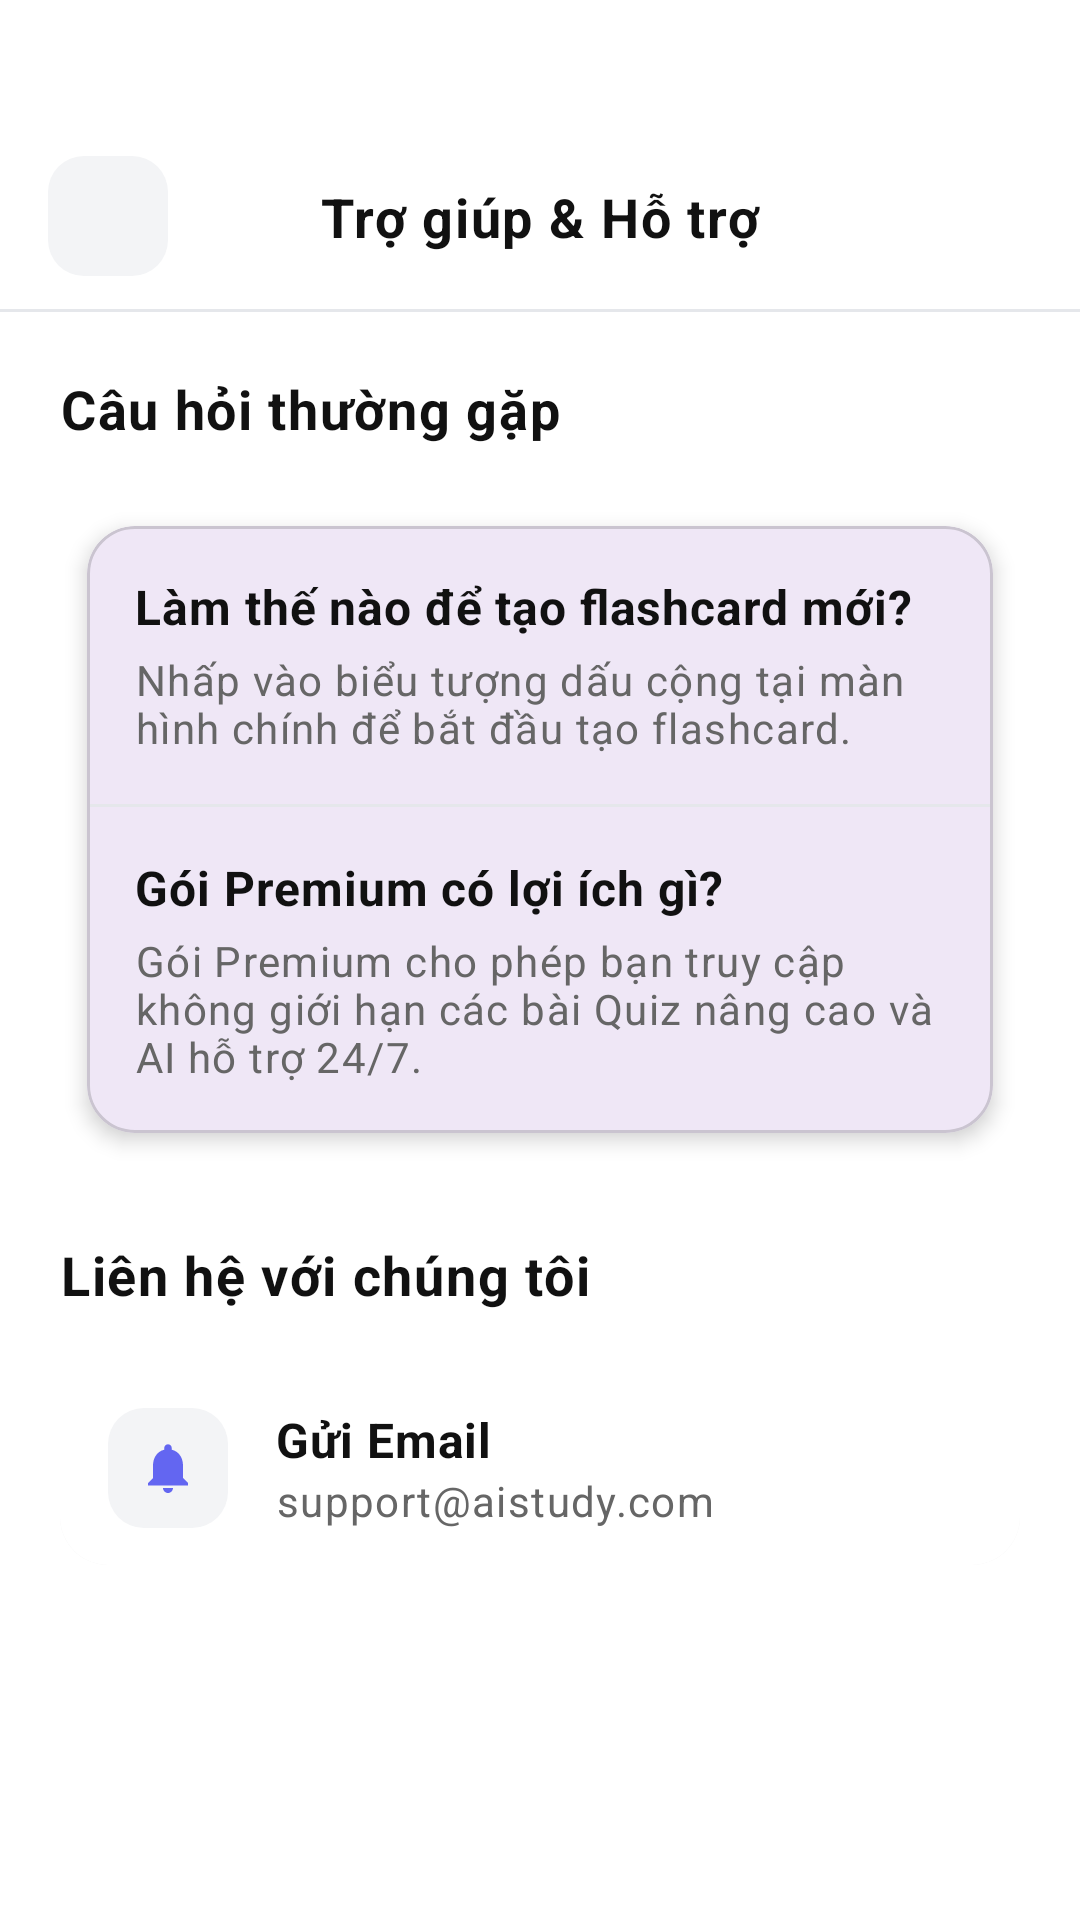

Produce the Android XML layout that renders to this screen, including the resource entries it uses.
<!-- AndroidManifest.xml: application theme Theme.AiStudyAssistant -->
<!-- res/layout/profile_activity_help_support.xml -->
<?xml version="1.0" encoding="utf-8"?>
<androidx.constraintlayout.widget.ConstraintLayout xmlns:android="http://schemas.android.com/apk/res/android"
    xmlns:app="http://schemas.android.com/apk/res-auto"
    android:layout_width="match_parent"
    android:layout_height="match_parent"
    android:background="@color/background">

    
    <androidx.constraintlayout.widget.ConstraintLayout
        android:id="@+id/header"
        android:layout_width="0dp"
        android:layout_height="64dp"
        android:layout_marginTop="40dp"
        android:background="@color/card_background"
        app:layout_constraintTop_toTopOf="parent"
        app:layout_constraintStart_toStartOf="parent"
        app:layout_constraintEnd_toEndOf="parent">

        <FrameLayout
            android:id="@+id/btn_back"
            android:layout_width="40dp"
            android:layout_height="40dp"
            android:layout_marginStart="16dp"
            android:background="@drawable/bg_stat_icon"
            app:layout_constraintStart_toStartOf="parent"
            app:layout_constraintTop_toTopOf="parent"
            app:layout_constraintBottom_toBottomOf="parent">
            <ImageView
                android:layout_width="20dp"
                android:layout_height="20dp"
                android:layout_gravity="center"
                android:src="@drawable/ic_arrow_left" />
        </FrameLayout>

        <TextView
            style="@style/AppTextAppearance.BodyLarge"
            android:layout_width="wrap_content"
            android:layout_height="wrap_content"
            android:text="Trợ giúp &amp; Hỗ trợ"
            android:textStyle="bold"
            android:textColor="@color/text_primary"
            app:layout_constraintStart_toEndOf="@id/btn_back"
            app:layout_constraintEnd_toEndOf="parent"
            app:layout_constraintTop_toTopOf="parent"
            app:layout_constraintBottom_toBottomOf="parent"
            android:layout_marginEnd="56dp" />

        <View
            android:layout_width="match_parent"
            android:layout_height="1dp"
            android:background="@color/border_color"
            app:layout_constraintBottom_toBottomOf="parent" />
    </androidx.constraintlayout.widget.ConstraintLayout>

    <androidx.core.widget.NestedScrollView
        android:layout_width="0dp"
        android:layout_height="0dp"
        app:layout_constraintTop_toBottomOf="@id/header"
        app:layout_constraintBottom_toBottomOf="parent"
        app:layout_constraintStart_toStartOf="parent"
        app:layout_constraintEnd_toEndOf="parent">

        <LinearLayout
            android:layout_width="match_parent"
            android:layout_height="wrap_content"
            android:orientation="vertical"
            android:padding="20dp">

            
            <TextView
                style="@style/AppTextAppearance.BodyLarge"
                android:layout_width="wrap_content"
                android:layout_height="wrap_content"
                android:text="Câu hỏi thường gặp"
                android:textStyle="bold"
                android:textColor="@color/text_primary"
                android:layout_marginBottom="16dp" />

            <com.google.android.material.card.MaterialCardView
                android:layout_width="match_parent"
                android:layout_height="wrap_content"
                app:cardCornerRadius="16dp"
                app:cardElevation="4dp"
                app:cardUseCompatPadding="true"
                android:layout_marginBottom="24dp">

                <LinearLayout
                    android:layout_width="match_parent"
                    android:layout_height="wrap_content"
                    android:orientation="vertical">

                    
                    <LinearLayout
                        android:layout_width="match_parent"
                        android:layout_height="wrap_content"
                        android:orientation="vertical"
                        android:padding="16dp"
                        android:background="?attr/selectableItemBackground">
                        <TextView
                            style="@style/AppTextAppearance.Body"
                            android:layout_width="match_parent"
                            android:layout_height="wrap_content"
                            android:text="Làm thế nào để tạo flashcard mới?"
                            android:textColor="@color/text_primary"
                            android:textStyle="bold" />
                        <TextView
                            style="@style/AppTextAppearance.BodySmall"
                            android:layout_width="match_parent"
                            android:layout_height="wrap_content"
                            android:text="Nhấp vào biểu tượng dấu cộng tại màn hình chính để bắt đầu tạo flashcard."
                            android:textColor="@color/text_secondary"
                            android:layout_marginTop="4dp" />
                    </LinearLayout>
                    <View android:layout_width="match_parent" android:layout_height="1dp" android:background="@color/border_color" />

                    
                    <LinearLayout
                        android:layout_width="match_parent"
                        android:layout_height="wrap_content"
                        android:orientation="vertical"
                        android:padding="16dp"
                        android:background="?attr/selectableItemBackground">
                        <TextView
                            style="@style/AppTextAppearance.Body"
                            android:layout_width="match_parent"
                            android:layout_height="wrap_content"
                            android:text="Gói Premium có lợi ích gì?"
                            android:textColor="@color/text_primary"
                            android:textStyle="bold" />
                        <TextView
                            style="@style/AppTextAppearance.BodySmall"
                            android:layout_width="match_parent"
                            android:layout_height="wrap_content"
                            android:text="Gói Premium cho phép bạn truy cập không giới hạn các bài Quiz nâng cao và AI hỗ trợ 24/7."
                            android:textColor="@color/text_secondary"
                            android:layout_marginTop="4dp" />
                    </LinearLayout>
                </LinearLayout>
            </com.google.android.material.card.MaterialCardView>

            
            <TextView
                style="@style/AppTextAppearance.BodyLarge"
                android:layout_width="wrap_content"
                android:layout_height="wrap_content"
                android:text="Liên hệ với chúng tôi"
                android:textStyle="bold"
                android:textColor="@color/text_primary"
                android:layout_marginBottom="16dp" />

            <LinearLayout
                android:layout_width="match_parent"
                android:layout_height="wrap_content"
                android:background="@drawable/bg_rounded_card"
                android:orientation="horizontal"
                android:padding="16dp"
                android:gravity="center_vertical"
                android:layout_marginBottom="12dp">
                <FrameLayout
                    android:layout_width="40dp"
                    android:layout_height="40dp"
                    android:background="@drawable/bg_stat_icon">
                    <ImageView
                        android:layout_width="20dp"
                        android:layout_height="20dp"
                        android:layout_gravity="center"
                        android:src="@drawable/ic_bell"
                        app:tint="@color/color_primary" />
                </FrameLayout>
                <LinearLayout
                    android:layout_width="0dp"
                    android:layout_height="wrap_content"
                    android:orientation="vertical"
                    android:layout_weight="1"
                    android:layout_marginStart="16dp">
                    <TextView
                        style="@style/AppTextAppearance.Body"
                        android:layout_width="wrap_content"
                        android:layout_height="wrap_content"
                        android:text="Gửi Email"
                        android:textColor="@color/text_primary"
                        android:textStyle="bold" />
                    <TextView
                        style="@style/AppTextAppearance.BodySmall"
                        android:layout_width="wrap_content"
                        android:layout_height="wrap_content"
                        android:text="support@aistudy.com"
                        android:textColor="@color/text_secondary" />
                </LinearLayout>
            </LinearLayout>

        </LinearLayout>
    </androidx.core.widget.NestedScrollView>

</androidx.constraintlayout.widget.ConstraintLayout>
<!-- resources referenced by this layout -->
<resources>
  <color name="background">#FFFFFF</color>
  <color name="border_color">#E5E7EB</color>
  <color name="card_background">#FFFFFF</color>
  <color name="color_primary">#6366F1</color>
  <color name="text_primary">#111111</color>
  <color name="text_secondary">#666666</color>
  <!-- drawable bg_rounded_card (drawable) -->
  <?xml version="1.0" encoding="utf-8"?>
  <layer-list xmlns:android="http://schemas.android.com/apk/res/android">
      <item android:top="2dp" android:bottom="4dp">
          <shape>
              <solid android:color="#0D000000" />
              <corners android:radius="16dp" />
          </shape>
      </item>
      <item android:bottom="4dp">
          <shape>
              <solid android:color="@color/card_background" />
              <corners android:radius="16dp" />
          </shape>
      </item>
  </layer-list>
  <!-- drawable bg_stat_icon (drawable) -->
  <?xml version="1.0" encoding="utf-8"?>
  <shape xmlns:android="http://schemas.android.com/apk/res/android">
      <solid android:color="@color/secondary_background" />
      <corners android:radius="12dp" />
  </shape>
  <!-- drawable ic_bell (drawable) -->
  <vector xmlns:android="http://schemas.android.com/apk/res/android"
      android:width="24dp"
      android:height="24dp"
      android:viewportWidth="24"
      android:viewportHeight="24">
      <path
          android:fillColor="#8B5CF6"
          android:pathData="M12,22c1.1,0 2,-0.9 2,-2h-4c0,1.1 0.9,2 2,2zm6,-6v-5c0,-3.07 -1.63,-5.64 -4.5,-6.32V4c0,-0.83 -0.67,-1.5 -1.5,-1.5s-1.5,0.67 -1.5,1.5v0.68C7.64,5.36 6,7.92 6,11v5l-2,2v1h16v-1l-2,-2z" />
  </vector>
  <style name="AppTextAppearance.Body" parent="TextAppearance.Material3.BodyMedium">
          <item name="android:textSize">@dimen/text_size_body_medium</item>
      </style>
  <style name="AppTextAppearance.BodyLarge" parent="TextAppearance.Material3.BodyLarge">
          <item name="android:textSize">@dimen/text_size_body_large</item>
      </style>
  <style name="AppTextAppearance.BodySmall" parent="TextAppearance.Material3.BodySmall">
          <item name="android:textSize">@dimen/text_size_body_small</item>
      </style>
  <style name="Theme.AiStudyAssistant" parent="Base.Theme.AiStudyAssistant" />
  <color name="secondary_background">#F3F4F6</color>
  <dimen name="text_size_body_medium">16sp</dimen>
  <dimen name="text_size_body_large">18sp</dimen>
  <dimen name="text_size_body_small">14sp</dimen>
  <style name="Base.Theme.AiStudyAssistant" parent="Theme.Material3.DayNight.NoActionBar">
          
      </style>
</resources>
